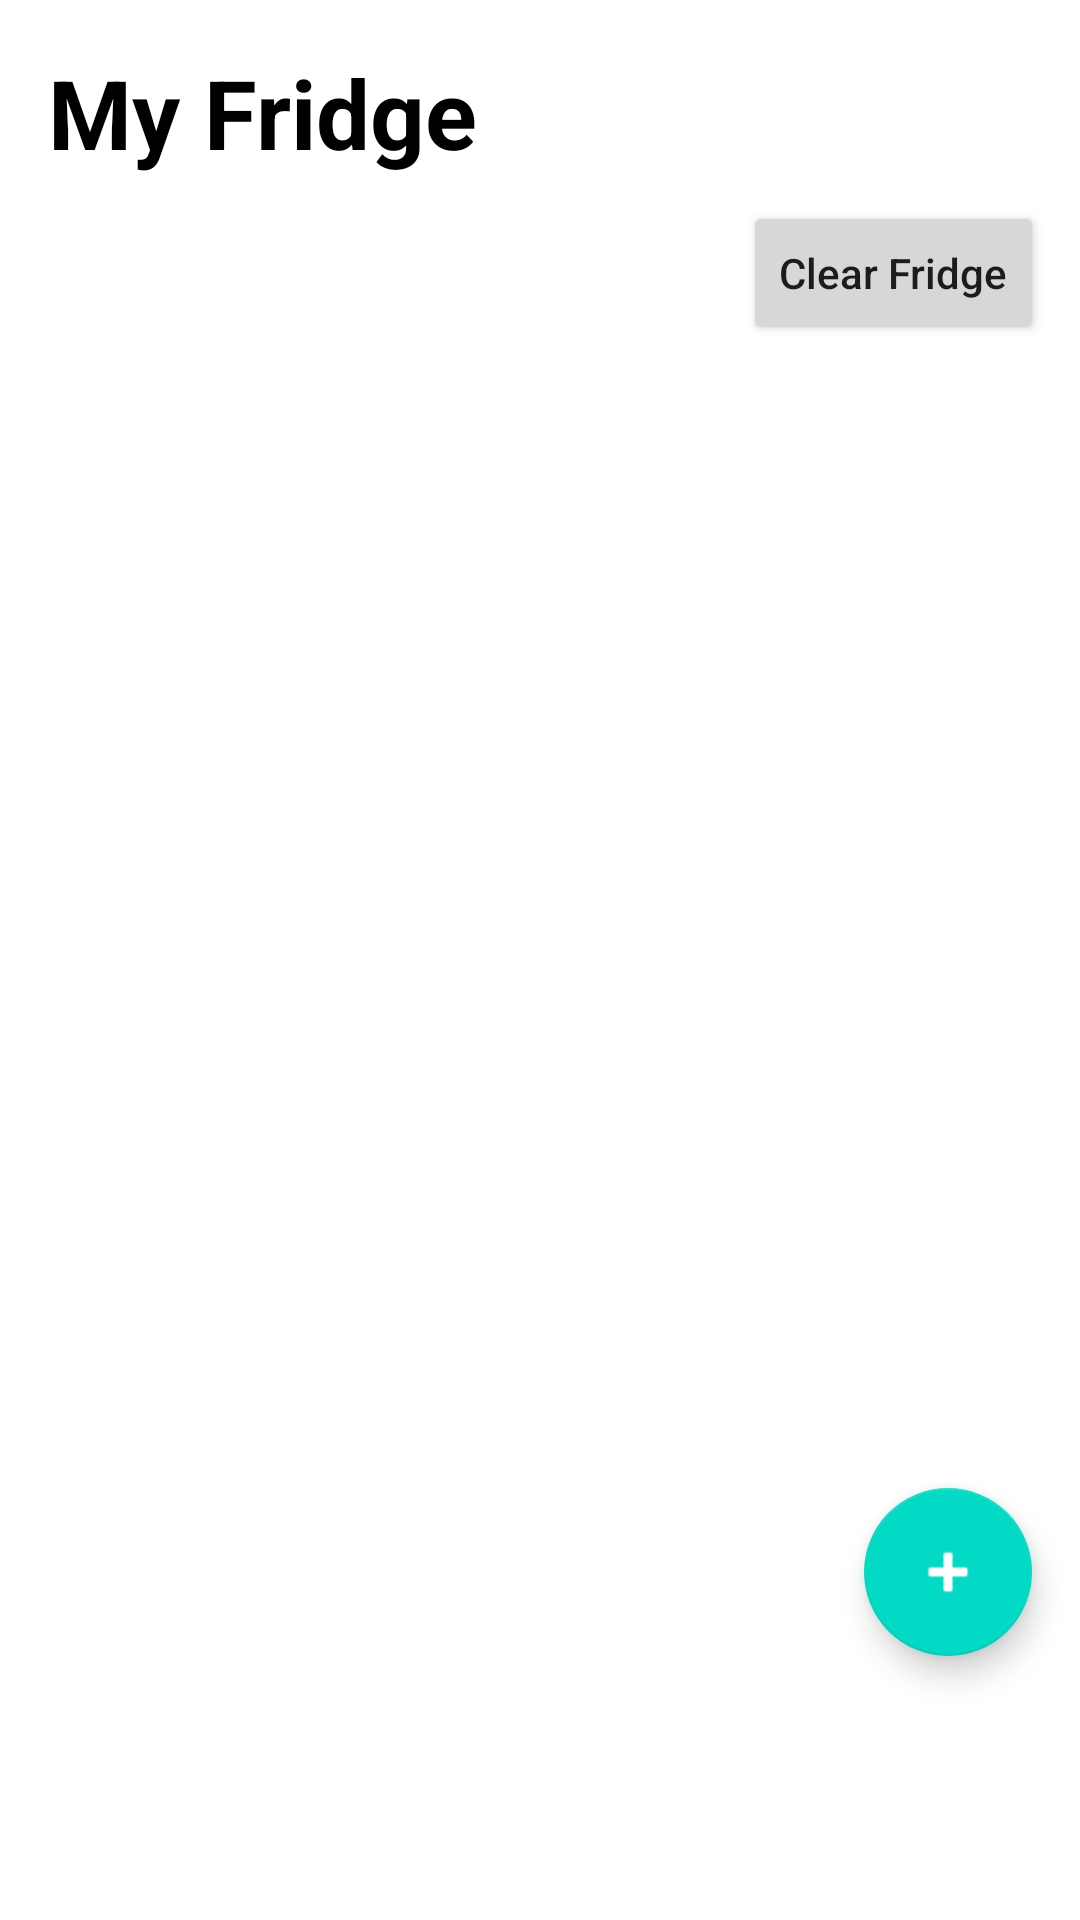

Write the Android layout XML for this screen, with the resource values it uses.
<!-- AndroidManifest.xml: application theme Theme.Fromfridge -->
<!-- res/layout/fridge_fragment.xml -->
<?xml version="1.0" encoding="utf-8"?>
<layout xmlns:android="http://schemas.android.com/apk/res/android"
    xmlns:app="http://schemas.android.com/apk/res-auto"
    xmlns:tools="http://schemas.android.com/tools">

    <data>
        <variable
            name="viewModel"
            type="com.recipes.from_fridge.ui.fridge.FridgeViewModel" />

        <variable
            name="adapter"
        type="com.recipes.from_fridge.ui.fridge.FridgeAdapter" />
    </data>

    <androidx.constraintlayout.widget.ConstraintLayout
        android:id="@+id/fridge_root"
        android:layout_width="match_parent"
        android:layout_height="match_parent"
        android:paddingBottom="72dp"
        tools:context=".ui.fridge.FridgeFragment">

    
    <TextView
        android:id="@+id/text_fridge"
        android:layout_width="match_parent"
        android:layout_height="wrap_content"
        android:text="My Fridge"
        android:textSize="32sp"
        android:textStyle="bold"
        android:textColor="@android:color/black"
        app:layout_constraintTop_toTopOf="parent"
        app:layout_constraintStart_toStartOf="parent"
        android:layout_marginTop="16dp"
        android:layout_marginStart="16dp"
        />

    
    <Button
        android:id="@+id/btn_clear_fridge"
        android:layout_width="wrap_content"
        android:layout_height="wrap_content"
        android:text="Clear Fridge"
        android:textAllCaps="false"
        app:layout_constraintTop_toBottomOf="@+id/text_fridge"
        app:layout_constraintEnd_toEndOf="parent"
        android:layout_marginTop="8dp"
        android:layout_marginEnd="12dp" />

    
    <TextView
        android:id="@+id/tv_empty_message"
        android:layout_width="0dp"
        android:layout_height="wrap_content"
        android:text="Looks like your fridge is empty!"
        android:textSize="16sp"
        android:textColor="#888888"
        android:gravity="center"
        android:visibility="gone"
        app:layout_constraintTop_toBottomOf="@id/btn_clear_fridge"
        app:layout_constraintStart_toStartOf="parent"
        app:layout_constraintEnd_toEndOf="parent"
        android:layout_marginTop="16dp"
        android:layout_marginBottom="8dp"/>


        
    <androidx.recyclerview.widget.RecyclerView
        android:id="@+id/my_fridge_recycler_view"
        android:layout_width="0dp"
        android:layout_height="0dp"
        android:layout_margin="12dp"
        app:layout_constraintTop_toBottomOf="@id/btn_clear_fridge"
        app:layout_constraintBottom_toTopOf="@id/fab_add_ingredient"
        app:layout_constraintStart_toStartOf="parent"
        app:layout_constraintEnd_toEndOf="parent"
        tools:listitem="@layout/fridge_item_fridge_ingredient"
        app:adapter="@{adapter}"
        />

    
    <com.google.android.material.floatingactionbutton.FloatingActionButton
        android:id="@+id/fab_add_ingredient"
        android:layout_width="wrap_content"
        android:layout_height="wrap_content"
        android:contentDescription="Add Ingredient"
        android:src="@android:drawable/ic_input_add"
        app:backgroundTint="@color/teal_200"
        app:tint="@android:color/white"
        app:layout_constraintBottom_toBottomOf="parent"
        app:layout_constraintEnd_toEndOf="parent"
        android:layout_margin="16dp" />

</androidx.constraintlayout.widget.ConstraintLayout>
</layout>
<!-- res/layout/fridge_item_fridge_ingredient.xml (included above) -->
<?xml version="1.0" encoding="utf-8"?>
<layout xmlns:android="http://schemas.android.com/apk/res/android"
    xmlns:app="http://schemas.android.com/apk/res-auto">

    <data>
        <variable
            name="ingredient"
            type="com.recipes.from_fridge.model.FridgeIngredient" />
        <variable
            name="clickListener"
            type="com.recipes.from_fridge.ui.fridge.FridgeAdapter.OnDeleteClickListener" />

    </data>

    <androidx.constraintlayout.widget.ConstraintLayout
        android:layout_width="match_parent"
        android:layout_height="wrap_content"
        android:padding="12dp">

        <ImageView
            android:id="@+id/img_ingredient_icon"
            android:layout_width="40dp"
            android:layout_height="40dp"
            android:src="@drawable/ic_placeholder_ingredient"
            android:contentDescription="Ingredient Icon"
            app:layout_constraintStart_toStartOf="parent"
            app:layout_constraintTop_toTopOf="parent"
            app:layout_constraintBottom_toBottomOf="parent"
            android:scaleType="centerCrop"
            android:layout_marginEnd="8dp" />

        <TextView
            android:id="@+id/tv_ingredient_name"
            android:layout_width="0dp"
            android:layout_height="wrap_content"
            android:text="@{ingredient.ingredient.name}"
            android:textSize="18sp"
            android:layout_marginStart="20dp"
            app:layout_constraintStart_toEndOf="@id/img_ingredient_icon"
            app:layout_constraintEnd_toStartOf="@id/btn_remove"
            app:layout_constraintTop_toTopOf="parent"
            app:layout_constraintBottom_toBottomOf="parent" />

        <ImageButton
            android:id="@+id/btn_remove"
            android:layout_width="wrap_content"
            android:layout_height="wrap_content"
            android:background="?attr/selectableItemBackgroundBorderless"
            android:contentDescription="Remove"
            app:layout_constraintEnd_toEndOf="parent"
            app:layout_constraintTop_toTopOf="parent"
            app:layout_constraintBottom_toBottomOf="parent"
            android:src="@drawable/ic_remove_circle_outline_24"
            app:tint="@android:color/holo_green_dark"
            android:onClick='@{() -> clickListener.onDeleteClick(ingredient)}' />

    </androidx.constraintlayout.widget.ConstraintLayout>
</layout>
<!-- resources referenced by this layout -->
<resources>
  <style name="Theme.Fromfridge" parent="Theme.MaterialComponents.DayNight.DarkActionBar">
          
          <item name="colorPrimary">@color/purple_500</item>
          <item name="colorPrimaryVariant">@color/purple_700</item>
          <item name="colorOnPrimary">@color/white</item>
          
          <item name="colorSecondary">@color/teal_200</item>
          <item name="colorSecondaryVariant">@color/teal_700</item>
          <item name="colorOnSecondary">@color/black</item>
          
          <item name="android:statusBarColor">?attr/colorPrimaryVariant</item>
          
      </style>
  <!-- not gathered from this repository: default colours our renderer supplied (Android Studio template values) -->
  <color name="purple_500">#FF6200EE</color>
  <color name="purple_700">#FF3700B3</color>
  <color name="teal_200">#FF03DAC5</color>
  <color name="teal_700">#FF018786</color>
  <color name="black">#FF000000</color>
  <color name="white">#FFFFFFFF</color>
</resources>
